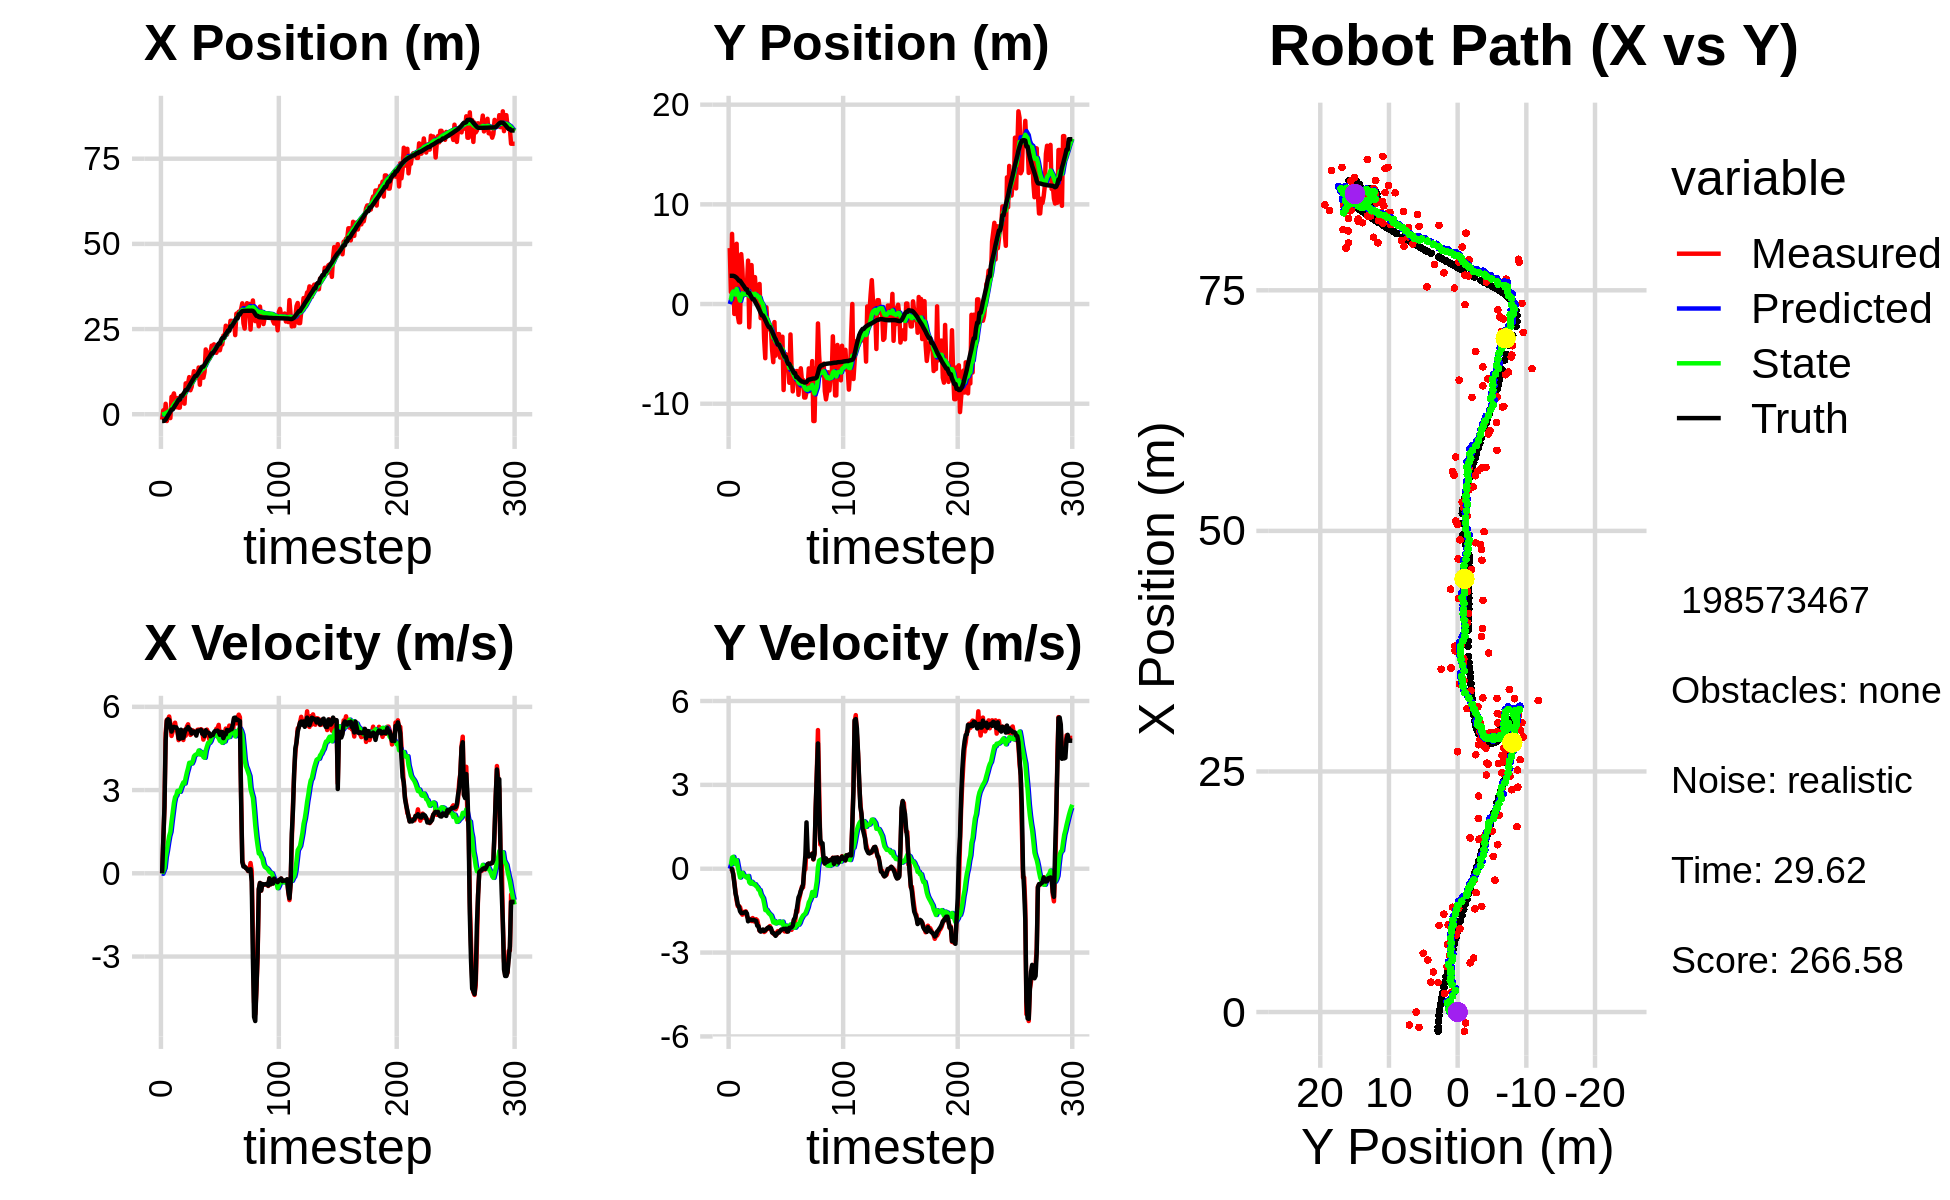

The table this chart was drawn from, first rows:
0.000000000000000000e+00, 0.000000000000000000e+00, 0.000000000000000000e+00, -0.000000000000000000e+00, 0.000000000000000000e+00, 0.000000000000000000e+00, 0.000000000000000000e+00, 0.000000000000000000e+00, 0.000000000000000000e+00, 0.000000000000000000e+00, 0.000000000000000000e+00, 0.000000000000000000e+00, -1.979549884772429325e+00, 2.833889962129539697e+00, 0.000000000000000000e+00, 0.000000000000000000e+00, 0.000000000000000000e+00, 9.065304766409099102e-05
-1.594303071340779088e+00, 5.611224175249963864e+00, 0.000000000000000000e+00, -0.000000000000000000e+00, 0.000000000000000000e+00, 0.000000000000000000e+00, 0.000000000000000000e+00, 0.000000000000000000e+00, -9.502510761138982520e-02, 3.718371650771924997e-01, -1.675108851749109243e-02, 1.335149343523133747e-01, -1.979549884772429325e+00, 2.833889962129539697e+00, 0.000000000000000000e+00, 0.000000000000000000e+00, 0.000000000000000000e+00, 1.399995380779728293e-04
1.146422624623229858e+00, 1.204374790971809217e+00, 1.189000010439759780e+00, -1.097559979762217747e-05, -9.670021646313893549e-02, 3.851886585124238427e-01, -1.675108851749109243e-02, 1.335149343523133747e-01, -2.181820440544463002e-03, 4.458928144366398061e-01, 8.145250455391148114e-02, 1.460328114276139566e-01, -1.979549884772429325e+00, 2.833889962129539697e+00, 1.199999999999999956e+00, -1.000000000000000021e-03, 1.200000047683715820e+00, 9.230950126948300749e-06
-1.356510520088008098e+00, 7.037183125104243153e+00, 2.368988756917232319e+00, -7.284969825422859917e-03, 5.963430014846685112e-03, 4.604960955794011879e-01, 8.145250455391148114e-02, 1.460328114276139566e-01, -1.098389173770898675e-02, 1.068445637197730891e+00, 1.899589141903662015e-01, 3.992863950433842568e-01, -1.918385028802320758e+00, 2.833826382788172005e+00, 2.399999999999999911e+00, -1.600000000000000033e-02, 2.400000095367431641e+00, 3.075129352509975433e-03
3.069154739381232844e+00, 2.858947828908695588e+00, 5.058067248022696027e+00, -1.722654975893030127e-01, 8.011999681327635486e-03, 1.108374276702069228e+00, 1.899589141903662015e-01, 3.992863950433842568e-01, 3.398653949176327349e-01, 1.259932449012341138e+00, 5.890969677569060092e-01, 4.256626015536867369e-01, -1.586697101104087348e+00, 2.828353335450715100e+00, 4.796000000000000263e+00, -1.940000000000000058e-01, 4.800000190734863281e+00, 3.404441475868225098e-02
-1.995240330673714757e+00, -9.914392237984634981e-01, 5.534055436723479993e+00, -4.702609079609063603e-01, 3.987750916933233691e-01, 1.302498709167709823e+00, 5.890969677569060092e-01, 4.256626015536867369e-01, 4.382451134478116961e-01, 1.005691447544244443e+00, 8.145494905096550831e-01, 2.510731263596983620e-01, -9.991765022624583548e-01, 2.796823380805559811e+00, 5.498999999999999666e+00, -5.210000000000000187e-01, 5.524000167846679688e+00, 8.477216958999633789e-02
3.090108038666478096e-01, 8.535322692003030065e-01, 5.535856867608027088e+00, -8.182340244427419584e-01, 5.197000624987772044e-01, 1.030798760180214213e+00, 8.145494905096550831e-01, 2.510731263596983620e-01, 6.955801970550652413e-01, 9.569446323202854821e-01, 1.098944983004830345e+00, 1.655786497430871140e-01, -3.694424627047064869e-01, 2.727120591729960797e+00, 5.552999999999999936e+00, -8.830000000000000071e-01, 5.622000217437744141e+00, 1.467437446117401123e-01
-5.193799278099930916e-03, 6.045863910499147842e+00, 5.651776062332309003e+00, -1.131866881587326290e+00, 8.054746953555482758e-01, 9.735024972945941490e-01, 1.098944983004830345e+00, 1.655786497430871140e-01, 9.493529961982530851e-01, 1.501230636104161409e+00, 1.344336413242709138e+00, 3.068756074715400239e-01, 1.616473199545600814e-01, 2.637222095902486796e+00, 5.524000000000000021e+00, -1.048999999999999932e+00, 5.622000217437744141e+00, 1.976527273654937744e-01
-1.135305404694976650e+00, -1.161040381075506556e+00, 5.386767223120105363e+00, -1.340276537432764981e+00, 1.083786637522524021e+00, 1.531918196851315361e+00, 1.344336413242709138e+00, 3.068756074715400239e-01, 1.123778789091431696e+00, 1.134160391518270306e+00, 1.493222427841551792e+00, 8.299631388380596109e-02, 7.865595819574010550e-01, 2.498604699457508627e+00, 5.301999999999999602e+00, -1.286000000000000032e+00, 5.455999851226806641e+00, 2.438574731349945068e-01
5.109644174923404059e+00, -1.830280409093857141e+00, 4.950930734215946316e+00, -1.332070710807632175e+00, 1.273101031875586875e+00, 1.142460022906650829e+00, 1.493222427841551792e+00, 8.299631388380596109e-02, 1.679757047004933668e+00, 7.213441031497968003e-01, 1.865452394328046104e+00, -1.323386358664394580e-01, 1.386542796980440695e+00, 2.343874349366765308e+00, 5.107999999999999652e+00, -1.356000000000000094e+00, 5.284999847412109375e+00, 2.628304660320281982e-01
5.109644174923404059e+00, -1.830280409093857141e+00, 5.114127155964528271e+00, -1.375979459523811066e+00, 1.866302286437738323e+00, 7.081102395631528879e-01, 1.865452394328046104e+00, -1.323386358664394580e-01, 2.231873513708430679e+00, 3.466478786065354534e-01, 2.198709198735710579e+00, -3.136803768548271920e-01, 1.386542796980440695e+00, 2.343874349366765308e+00, 5.238000000000000433e+00, -1.522999999999999909e+00, 5.454999923706054688e+00, 2.628304660320281982e-01
6.107475280932705530e+00, 5.007870687696139633e+00, 5.223631093783581036e+00, -1.540323107776126133e+00, 2.451744433582001559e+00, 3.152798409210527120e-01, 2.198709198735710579e+00, -3.136803768548271920e-01, 2.839191191100422174e+00, 8.241004299115506360e-01, 2.536370337122189067e+00, -1.815106227101979108e-01, 1.979831218884117838e+00, 2.177654756923396384e+00, 5.277999999999999581e+00, -1.584000000000000075e+00, 5.511000156402587891e+00, 2.867492139339447021e-01
4.155513883105258266e+00, 3.525609327915146363e+00, 5.428304596553481076e+00, -1.644716519071201644e+00, 3.092828224812641302e+00, 8.059493676405308227e-01, 2.536370337122189067e+00, -1.815106227101979108e-01, 3.303740382375098150e+00, 1.068525375430062763e+00, 2.746110240495668986e+00, -1.457673351776133108e-01, 2.584022045515301347e+00, 1.996368004494174953e+00, 5.256000000000000227e+00, -1.586000000000000076e+00, 5.489999771118164062e+00, 2.941967248916625977e-01
2.053714394925815423e+00, 8.612775342506582277e-01, 5.172169875882628887e+00, -1.548503014986003956e+00, 3.578351406424665093e+00, 1.053948641912301420e+00, 2.746110240495668986e+00, -1.457673351776133108e-01, 3.592721036613956809e+00, 9.695296126992738461e-01, 2.808595216228942260e+00, -2.277975705011733853e-01, 3.087481975614493113e+00, 1.844493104813428097e+00, 5.259000000000000341e+00, -1.574999999999999956e+00, 5.489999771118164062e+00, 2.908983230590820312e-01
4.722065090953350364e+00, 1.557417838870712279e+00, 5.092567883154211827e+00, -1.538880821227982532e+00, 3.873580558236850990e+00, 9.467498556491564798e-01, 2.808595216228942260e+00, -2.277975705011733853e-01, 4.042601283123930855e+00, 9.638246219988886310e-01, 2.970486314953723728e+00, -2.703462929322169028e-01, 3.688321590674861650e+00, 1.664580895740518152e+00, 5.176000000000000156e+00, -1.564000000000000057e+00, 5.407000064849853516e+00, 2.934571504592895508e-01
1.934153795356811534e+00, 1.935356392203821274e+00, 4.800248266998067947e+00, -1.526102021936052155e+00, 4.339649914619303495e+00, 9.367899927056669851e-01, 2.970486314953723728e+00, -2.703462929322169028e-01, 4.263594164110587670e+00, 1.003546646681463761e+00, 2.956158642825604588e+00, -2.932625212401793746e-01, 4.281413555468356336e+00, 1.481882645182616809e+00, 4.866999999999999993e+00, -1.548000000000000043e+00, 5.107999801635742188e+00, 3.078163564205169678e-01
1.934153795356811534e+00, 1.935356392203821274e+00, 4.912999018791063932e+00, -1.700600015211152227e+00, 4.559210028393148484e+00, 9.742203945574458013e-01, 2.956158642825604588e+00, -2.932625212401793746e-01, 4.473395293323821242e+00, 1.030520499864657769e+00, 2.936967143639124700e+00, -3.247622447712932847e-01, 4.281413555468356336e+00, 1.481882645182616809e+00, 4.849999999999999645e+00, -1.602000000000000091e+00, 5.107999801635742188e+00, 3.332345783710479736e-01
5.406709611742961386e+00, 4.356244042041780951e+00, 5.098217006263235263e+00, -1.764711917352353998e+00, 4.767092007687733890e+00, 9.980442753875284900e-01, 2.936967143639124700e+00, -3.247622447712932847e-01, 4.916310957895994704e+00, 1.342021542136057510e+00, 3.077581883378217142e+00, -2.599684695867900963e-01, 5.338725567039905862e+00, 1.120148254863239989e+00, 5.176000000000000156e+00, -1.881000000000000005e+00, 5.506999969482421875e+00, 3.552823960781097412e-01
5.614754676940646227e+00, -2.330030368018634057e+00, 4.875250946218399051e+00, -1.808846656782731044e+00, 5.224069146233816241e+00, 1.316024695177378412e+00, 3.077581883378217142e+00, -2.599684695867900963e-01, 5.338284026123264248e+00, 8.125802230151653038e-01, 3.186900660575465505e+00, -4.838186493678706679e-01, 5.338725567039905862e+00, 1.120148254863239989e+00, 4.875000000000000000e+00, -1.840000000000000080e+00, 5.210999965667724609e+00, 3.552823960781097412e-01
5.861904762707164096e+00, 1.184694006619442908e+00, 4.805385651478514042e+00, -1.801580535899518054e+00, 5.656974092180810487e+00, 7.641983580783782148e-01, 3.186900660575465505e+00, -4.838186493678706679e-01, 5.749445237468627568e+00, 7.601773770375763739e-01, 3.277685878698086697e+00, -5.313981593060584929e-01, 5.914309978668033985e+00, 9.040370721468398152e-01, 4.883000000000000007e+00, -1.820000000000000062e+00, 5.210999965667724609e+00, 3.586905598640441895e-01
3.101554155201876828e+00, 3.911024286677664108e+00, 5.163337174679212715e+00, -1.871366974137578243e+00, 6.077213825338436237e+00, 7.070375611069705801e-01, 3.277685878698086697e+00, -5.313981593060584929e-01, 5.960889256192563934e+00, 1.037229216483805949e+00, 3.235354560700064219e+00, -4.678981279289859962e-01, 6.506833553706833584e+00, 6.852345007145380640e-01, 5.057999999999999829e+00, -1.832000000000000073e+00, 5.379000186920166016e+00, 3.477083146572113037e-01
9.058248996646398155e+00, 1.375655605930832470e+00, 4.960243899040370330e+00, -1.765277331221958290e+00, 6.284424712262570267e+00, 9.904394036909073273e-01, 3.235354560700064219e+00, -4.678981279289859962e-01, 6.560712007381556354e+00, 9.834195122269233647e-01, 3.447315767167476341e+00, -5.153218228251758015e-01, 7.092700481796076595e+00, 4.740693114496039029e-01, 5.187999999999999723e+00, -1.840000000000000080e+00, 5.505000114440917969e+00, 3.419080972671508789e-01
9.058248996646398155e+00, 1.375655605930832470e+00, 5.289042579217668738e+00, -1.882291911243915150e+00, 6.905443584098303944e+00, 9.318873299444058178e-01, 3.447315767167476341e+00, -5.153218228251758015e-01, 7.143939486261544403e+00, 9.292044734300973774e-01, 3.635816915019988382e+00, -5.635517955233855236e-01, 7.092700481796076595e+00, 4.740693114496039029e-01, 5.192000000000000171e+00, -1.828999999999999959e+00, 5.505000114440917969e+00, 3.419080972671508789e-01
9.001901388619883093e+00, 2.697315885863504015e+00, 5.370515899642997582e+00, -1.888863718601155428e+00, 7.507521177763543108e+00, 8.728492938777587806e-01, 3.635816915019988382e+00, -5.635517955233855236e-01, 7.694792489260783519e+00, 1.038031253937369280e+00, 3.788392992136256243e+00, -5.544660070640603511e-01, 7.690474987077314140e+00, 2.627536788120401479e-01, 5.272999999999999687e+00, -1.850999999999999979e+00, 5.587999820709228516e+00, 3.381973206996917725e-01
1.089283919349306373e+01, 7.428039450878665129e-01, 5.139659349702097479e+00, -1.806821870091382509e+00, 8.073631788474409987e+00, 9.825846532309632231e-01, 3.788392992136256243e+00, -5.544660070640603511e-01, 8.334995689432554755e+00, 9.026255642150732283e-01, 3.981931961580801982e+00, -6.241308799563825005e-01, 8.288405895596286044e+00, 5.288405595590048996e-02, 5.182999999999999829e+00, -1.866999999999999993e+00, 5.508999824523925781e+00, 3.380506038665771484e-01
7.039475321837737276e+00, 1.493205144620881164e+00, 4.987974447786174714e+00, -1.844243260570900933e+00, 8.733188885590635664e+00, 8.402124762194349561e-01, 3.981931961580801982e+00, -6.241308799563825005e-01, 8.662727407236735289e+00, 8.689871415388753517e-01, 3.953783313091317364e+00, -6.565541885193363347e-01, 8.876594066599022170e+00, -1.571889384926116184e-01, 5.185999999999999943e+00, -2.037999999999999812e+00, 5.572000026702880859e+00, 3.541493713855743408e-01
7.984659314402643204e+00, 2.074304357744664040e-01, 5.030216069716818339e+00, -2.026290640830445966e+00, 9.058105738545867425e+00, 8.033317226869417516e-01, 3.953783313091317364e+00, -6.565541885193363347e-01, 9.034213942723591018e+00, 6.759437462584807488e-01, 3.957025883270584021e+00, -7.457549417016399174e-01, 9.472020625859595810e+00, -3.859978174863260558e-01, 5.038999999999999702e+00, -2.051000000000000156e+00, 5.440999984741210938e+00, 3.829382956027984619e-01
1.017180687184069932e+01, 2.013671114547952001e+00, 5.151688214000367694e+00, -2.215800153641167114e+00, 9.429916531050649198e+00, 6.013682520883167903e-01, 3.957025883270584021e+00, -7.457549417016399174e-01, 9.538393694177832671e+00, 7.113607697932143870e-01, 4.047852103576765614e+00, -7.597797620940600627e-01, 1.005162000660266486e+01, -6.258373712316944726e-01, 5.078999999999999737e+00, -2.205000000000000071e+00, 5.537000179290771484e+00, 4.061921238899230957e-01
1.263979315788912672e+01, -1.413221702989995165e+00, 5.051710749368742093e+00, -2.224998493064885619e+00, 9.943178904535509233e+00, 6.353827935838083363e-01, 4.047852103576765614e+00, -7.597797620940600627e-01, 1.017914301724548842e+01, 3.296315435499725388e-01, 4.217543506790928376e+00, -9.110668723367268962e-01, 1.063550329208179512e+01, -8.808110222997417305e-01, 5.110999999999999766e+00, -2.250000000000000000e+00, 5.584000110626220703e+00, 4.148792624473571777e-01
1.075074586268662280e+01, -1.504052739389712123e-01, 5.078991683058938555e+00, -2.225054904832236335e+00, 1.060089736792458126e+01, 2.385248563162998270e-01, 4.217543506790928376e+00, -9.110668723367268962e-01, 1.065207883789882715e+01, 1.384433943512324572e-01, 4.265425392285196793e+00, -9.891203623132263090e-01, 1.122177648594498756e+01, -1.138341473108114732e+00, 5.080000000000000071e+00, -2.225999999999999979e+00, 5.546000003814697266e+00, 4.129054546356201172e-01
1.075074586268662280e+01, -1.504052739389712123e-01, 5.031361782899699264e+00, -2.204188727138053583e+00, 1.107862137712734629e+01, 3.953135811990982074e-02, 4.265425392285196793e+00, -9.891203623132263090e-01, 1.109185886269707666e+01, -3.258700807937117694e-02, 4.287166774724345153e+00, -1.054510111354671320e+00, 1.122177648594498756e+01, -1.138341473108114732e+00, 4.963000000000000078e+00, -2.173999999999999932e+00, 5.418000221252441406e+00, 4.129054546356201172e-01
1.098411881951711422e+01, -3.506522939815492013e+00, 5.172172533365700708e+00, -2.264055266835147240e+00, 1.152057554016951180e+01, -1.380380192148383256e-01, 4.287166774724345153e+00, -1.054510111354671320e+00, 1.152481321268114378e+01, -5.919002074003935077e-01, 4.305149570051421293e+00, -1.245756949876012598e+00, 1.170358419442161413e+01, -1.349226997641475467e+00, 5.137999999999999901e+00, -2.225999999999999979e+00, 5.599999904632568359e+00, 4.126099944114685059e-01
1.370878112317268105e+01, -5.433655069297739004e+00, 5.180042342822724244e+00, -2.238439578657842155e+00, 1.195532816968628609e+01, -7.164759023879947453e-01, 4.305149570051421293e+00, -1.245756949876012598e+00, 1.211905058391806023e+01, -1.323595571141965355e+00, 4.425557365484475980e+00, -1.480140705197127371e+00, 1.228040456796554203e+01, -1.600564048326377442e+00, 5.141000000000000014e+00, -2.198999999999999844e+00, 5.592000007629394531e+00, 4.078923165798187256e-01
8.654229164172074107e+00, -3.289847832552372231e-01, 5.174019409134928082e+00, -2.157952398712644548e+00, 1.256160632046650782e+01, -1.471609641661678181e+00, 4.425557365484475980e+00, -1.480140705197127371e+00, 1.232384063800675200e+01, -1.361760664471050708e+00, 4.285550490761400155e+00, -1.467033343059132466e+00, 1.287200689290173194e+01, -1.852659748473820089e+00, 5.155000000000000249e+00, -2.165000000000000036e+00, 5.592000007629394531e+00, 3.951387107372283936e-01
1.370984387435981233e+01, -2.406958208475935557e+00, 5.193075904785220409e+00, -2.122278055573962430e+00, 1.275239568708289184e+01, -1.508463998776963910e+00, 4.285550490761400155e+00, -1.467033343059132466e+00, 1.286196095681621898e+01, -1.642976381969723843e+00, 4.371603836342174532e+00, -1.533808898180023528e+00, 1.346705961260345674e+01, -2.097775505027506870e+00, 5.171000000000000263e+00, -2.120999999999999996e+00, 5.589000225067138672e+00, 3.879620134830474854e-01
1.072827482198050220e+01, -2.524578393179104374e+00, 5.165859376879551768e+00, -2.148934515184262484e+00, 1.329912134045043715e+01, -1.796357271787726084e+00, 4.371603836342174532e+00, -1.533808898180023528e+00, 1.315686880966469374e+01, -1.908775990849576054e+00, 4.293869169109605366e+00, -1.591912210674667039e+00, 1.396224546425617241e+01, -2.301202343218861301e+00, 5.030999999999999694e+00, -2.093999999999999861e+00, 5.449999809265136719e+00, 3.942125439643859863e-01
1.072827482198050220e+01, -2.524578393179104374e+00, 4.819235454866658941e+00, -2.052221418701024369e+00, 1.358625572657565428e+01, -2.067967211917042913e+00, 4.293869169109605366e+00, -1.591912210674667039e+00, 1.341131132726709119e+01, -2.141473647068872665e+00, 4.190527167585864632e+00, -1.631882062877490824e+00, 1.396224546425617241e+01, -2.301202343218861301e+00, 5.022000000000000242e+00, -2.117999999999999883e+00, 5.381999969482421875e+00, 4.025816023349761963e-01
1.240202260039824012e+01, -2.685593487339908769e+00, 4.944063117472262014e+00, -2.161724983066385164e+00, 1.383036404402567854e+01, -2.304661853356621659e+00, 4.190527167585864632e+00, -1.631882062877490824e+00, 1.376598751162227785e+01, -2.371885845938968007e+00, 4.162152884904267047e+00, -1.672147826572229379e+00, 1.453775358196807765e+01, -2.543350742061115000e+00, 4.942000000000000171e+00, -2.132000000000000117e+00, 5.381999969482421875e+00, 4.121892750263214111e-01
1.901862239861180726e+01, -4.625737713350151381e+00, 5.127312571656703177e+00, -2.241848337852016648e+00, 1.418220280011270518e+01, -2.539100628596191012e+00, 4.162152884904267047e+00, -1.672147826572229379e+00, 1.456527316711815878e+01, -2.812898228537358492e+00, 4.424772618395973467e+00, -1.781925123083240248e+00, 1.510367536540148059e+01, -2.787050770317661907e+00, 5.155999999999999694e+00, -2.285000000000000142e+00, 5.639999866485595703e+00, 4.121892750263214111e-01
1.738884580157163384e+01, -5.830103919758619746e+00, 5.179808792205388812e+00, -2.320895994789408334e+00, 1.500775042895775613e+01, -2.991090740845682383e+00, 4.424772618395973467e+00, -1.781925123083240248e+00, 1.520946201618696314e+01, -3.354047796807049675e+00, 4.567294812762283662e+00, -1.920061412936512113e+00, 1.568066549294842282e+01, -3.042128132331372026e+00, 5.086999999999999744e+00, -2.298000000000000043e+00, 5.581999778747558594e+00, 4.212444126605987549e-01
1.809276521224767009e+01, -1.811315700774136950e+00, 5.084208847722721636e+00, -2.349897766397405441e+00, 1.566619149746319195e+01, -3.546053938100700798e+00, 4.567294812762283662e+00, -1.920061412936512113e+00, 1.585989015712817896e+01, -3.355000616455212192e+00, 4.700561198655607953e+00, -1.871700411835844680e+00, 1.626745557805461218e+01, -3.307228133798856273e+00, 5.067000000000000171e+00, -2.342000000000000082e+00, 5.581999778747558594e+00, 4.329491853713989258e-01
1.617193859839223791e+01, -5.179719373978818098e+00, 4.829338625776841809e+00, -2.292859899275092150e+00, 1.632994627699374135e+01, -3.542170657638796794e+00, 4.700561198655607953e+00, -1.871700411835844680e+00, 1.632495326717319983e+01, -3.755983856184328395e+00, 4.699573863850051936e+00, -1.956603910207207919e+00, 1.674340772649033227e+01, -3.530507610656576034e+00, 5.048000000000000043e+00, -2.400999999999999801e+00, 5.590000152587890625e+00, 4.432665407657623291e-01
1.793415880183940914e+01, -3.090412840901063163e+00, 4.972555794180682831e+00, -2.354929145141495095e+00, 1.679491065355820467e+01, -3.951644247205049254e+00, 4.699573863850051936e+00, -1.956603910207207919e+00, 1.688725957246580833e+01, -3.864276744455678703e+00, 4.763562336719667556e+00, -1.941373654757190703e+00, 1.732159948361194424e+01, -3.805217788801596335e+00, 4.940000000000000391e+00, -2.331999999999999851e+00, 5.462999820709228516e+00, 4.422934055328369141e-01
2.011910653138924943e+01, -3.012608812082007148e+00, 4.842136118795048461e+00, -2.230084577059952000e+00, 1.736361580613777633e+01, -4.058414109931398173e+00, 4.763562336719667556e+00, -1.941373654757190703e+00, 1.755969314090611633e+01, -3.944432354976339816e+00, 4.890788955228919654e+00, -1.913624738425510063e+00, 1.788992452619469020e+01, -4.071696326987235715e+00, 4.982999999999999652e+00, -2.285000000000000142e+00, 5.481999874114990234e+00, 4.315991997718811035e-01
2.011910653138924943e+01, -3.012608812082007148e+00, 4.917525013129589340e+00, -2.264805536242507689e+00, 1.804877203642900696e+01, -4.135794828818890601e+00, 4.890788955228919654e+00, -1.913624738425510063e+00, 1.819457538705072963e+01, -4.015042642951224039e+00, 4.984847006236187816e+00, -1.885774119074848709e+00, 1.788992452619469020e+01, -4.071696326987235715e+00, 4.982999999999999652e+00, -2.285000000000000142e+00, 5.481999874114990234e+00, 4.315991997718811035e-01
2.051563692114952531e+01, -5.364305184193383980e+00, 4.994025551342428315e+00, -2.219444854085051766e+00, 1.869306008767434690e+01, -4.203620054858708599e+00, 4.984847006236187816e+00, -1.885774119074848709e+00, 1.882073857385765692e+01, -4.356588421628735830e+00, 5.066966524767714475e+00, -1.947614252929548817e+00, 1.846024084140981358e+01, -4.330681847047631372e+00, 5.083000000000000185e+00, -2.224000000000000199e+00, 5.547999858856201172e+00, 4.182039201259613037e-01
1.838307517760258136e+01, -3.990202412414329380e+00, 5.039546094045560309e+00, -2.192940745064424046e+00, 1.932743522633442979e+01, -4.551349846921691089e+00, 5.066966524767714475e+00, -1.947614252929548817e+00, 1.926021819432764204e+01, -4.493848760206245352e+00, 5.023345110837672323e+00, -1.937016482706413356e+00, 1.893824148173262145e+01, -4.541580245837953278e+00, 5.131999999999999673e+00, -2.174999999999999822e+00, 5.573999881744384766e+00, 4.104333221912384033e-01
1.803193402292962233e+01, -3.276818201982581336e+00, 5.208658114750515544e+00, -2.196881485997063344e+00, 1.976255270541140874e+01, -4.687550408476886865e+00, 5.023345110837672323e+00, -1.937016482706413356e+00, 1.965041631004427103e+01, -4.528551980731848836e+00, 4.954555282755015000e+00, -1.893436226243887743e+00, 1.952543878567577806e+01, -4.793768928167920329e+00, 5.131999999999999673e+00, -2.174999999999999822e+00, 5.573999881744384766e+00, 3.991358280181884766e-01
1.926301068118847937e+01, -8.623818204387802666e+00, 5.226720669786260487e+00, -2.177070754550202825e+00, 2.014587183831977413e+01, -4.717895603356237366e+00, 4.954555282755015000e+00, -1.893436226243887743e+00, 2.009699317370470695e+01, -5.198703463754116960e+00, 4.927870026052215024e+00, -2.061702764613413397e+00, 2.011911249177755323e+01, -5.042110489033002629e+00, 5.142999999999999794e+00, -2.149999999999999911e+00, 5.573999881744384766e+00, 3.946721851825714111e-01
1.877796685709838798e+01, -5.022242890141014549e+00, 5.349410216423497566e+00, -2.243972528447165882e+00, 2.058978017630992952e+01, -5.404873740215458078e+00, 4.927870026052215024e+00, -2.061702764613413397e+00, 2.048305045317872697e+01, -5.366271607355574957e+00, 4.866623187672615813e+00, -2.055187772403276991e+00, 2.071149587668616832e+01, -5.289851233986233581e+00, 5.105000000000000426e+00, -2.156000000000000139e+00, 5.540999889373779297e+00, 3.971861898899078369e-01
1.877796685709838798e+01, -5.022242890141014549e+00, 4.919686800017682771e+00, -2.063711994625212487e+00, 2.096971277194598926e+01, -5.571790384595902701e+00, 4.866623187672615813e+00, -2.055187772403276991e+00, 2.081918934414071387e+01, -5.506102232608494518e+00, 4.770910285576936971e+00, -2.033812047015649771e+00, 2.071149587668616832e+01, -5.289851233986233581e+00, 4.990999999999999659e+00, -2.145999999999999908e+00, 5.433000087738037109e+00, 3.971861898899078369e-01
2.045778477190079769e+01, -6.066321001288247139e+00, 5.098815988113276632e+00, -2.252010257757910416e+00, 2.129628037269840846e+01, -5.709483437310059806e+00, 4.770910285576936971e+00, -2.033812047015649771e+00, 2.125311244224860374e+01, -5.761188489538822566e+00, 4.748852293013823278e+00, -2.058309311089580707e+00, 2.177008008942898698e+01, -5.744503066748152698e+00, 5.091000000000000192e+00, -2.245999999999999996e+00, 5.565000057220458984e+00, 4.159078001976013184e-01
2.045778477190079769e+01, -6.066321001288247139e+00, 4.962351852039617484e+00, -2.167322930120767044e+00, 2.172799767154998563e+01, -5.967019420647780237e+00, 4.748852293013823278e+00, -2.058309311089580707e+00, 2.164932921527617182e+01, -5.983361821787029911e+00, 4.702031872407224533e+00, -2.067418188920639555e+00, 2.235680723217253885e+01, -6.002982185565144846e+00, 5.091999999999999638e+00, -2.245000000000000107e+00, 5.565000057220458984e+00, 4.117834270000457764e-01
2.310118854057193261e+01, -7.896877215036432140e+00, 4.739664564878133923e+00, -2.070063550273870678e+00, 2.211953240251689579e+01, -6.190103640679093466e+00, 4.702031872407224533e+00, -2.067418188920639555e+00, 2.218982624958137961e+01, -6.395294398063202657e+00, 4.747806776242452287e+00, -2.135187513150867300e+00, 2.235680723217253885e+01, -6.002982185565144846e+00, 4.871999999999999886e+00, -2.113999999999999879e+00, 5.310999870300292969e+00, 4.117834270000457764e-01
2.243956959259653772e+01, -3.049419448156783119e+00, 5.038697534390959021e+00, -2.162131814126988072e+00, 2.266460692720562520e+01, -6.608813149378289786e+00, 4.747806776242452287e+00, -2.135187513150867300e+00, 2.266253043484806184e+01, -6.182211188015790171e+00, 4.751489851957619415e+00, -1.995398703091605386e+00, 2.293169355391540876e+01, -6.252601668805082724e+00, 4.998999999999999666e+00, -2.112000000000000099e+00, 5.310999870300292969e+00, 4.053427278995513916e-01
2.598139405255927414e+01, -6.572503194690151318e+00, 5.216092347330765655e+00, -2.184355281782223379e+00, 2.313767942004382405e+01, -6.381751058324950598e+00, 4.751489851957619415e+00, -1.995398703091605386e+00, 2.335797423068864020e+01, -6.412316231421478996e+00, 4.900925017646911463e+00, -2.011925538155932003e+00, 2.350101232511170224e+01, -6.493870781389192715e+00, 5.006000000000000227e+00, -2.095000000000000195e+00, 5.427000045776367188e+00, 3.965839743614196777e-01
2.336220574365777480e+01, -8.761537597793788379e+00, 5.192749752997554147e+00, -2.085801567777376242e+00, 2.384806673245333286e+01, -6.613508785237072196e+00, 4.900925017646911463e+00, -2.011925538155932003e+00, 2.382782592745641281e+01, -6.874601776911808848e+00, 4.892963372620068085e+00, -2.100562558495146614e+00, 2.398722791692363288e+01, -6.695524261532042942e+00, 5.166000000000000369e+00, -2.036999999999999922e+00, 5.552999973297119141e+00, 3.819501399993896484e-01
2.448980423069054879e+01, -7.610005721833908332e+00, 5.097026088781003494e+00, -1.834178853471278625e+00, 2.431712226471842087e+01, -7.084658032761323554e+00, 4.892963372620068085e+00, -2.100562558495146614e+00, 2.433874103808514633e+01, -7.137005994007417087e+00, 4.910361373652060379e+00, -2.108742164203819325e+00, 2.458071660976616712e+01, -6.923238800215512967e+00, 5.128000000000000114e+00, -1.818000000000000060e+00, 5.440000057220458984e+00, 3.454252183437347412e-01
2.448980423069054879e+01, -7.610005721833908332e+00, 5.323790759876480649e+00, -1.915780743905621586e+00, 2.482977717545035290e+01, -7.347880210427798708e+00, 4.910361373652060379e+00, -2.108742164203819325e+00, 2.482542013909086620e+01, -7.371570217846088013e+00, 4.914694069020249856e+00, -2.109973911946138259e+00, 2.458071660976616712e+01, -6.923238800215512967e+00, 5.150999999999999801e+00, -1.750000000000000000e+00, 5.440000057220458984e+00, 3.454252183437347412e-01
2.742226028415801053e+01, -6.726119563755788455e+00, 5.184697011576182568e+00, -1.506027792094646323e+00, 2.531688954599288977e+01, -7.582567609040701484e+00, 4.914694069020249856e+00, -2.109973911946138259e+00, 2.547651880077079056e+01, -7.455224282262240543e+00, 5.021830925107564347e+00, -2.047371248261287580e+00, 2.579002523466246188e+01, -7.323235557276608354e+00, 5.184000000000000163e+00, -1.584000000000000075e+00, 5.421000003814697266e+00, 2.826960384845733643e-01
2.742226028415801053e+01, -6.726119563755788455e+00, 5.288409964231077787e+00, -1.536153870580953873e+00, 2.597870189328154567e+01, -7.659961407088369256e+00, 5.021830925107564347e+00, -2.047371248261287580e+00, 2.609196977850421462e+01, -7.527070101618707376e+00, 5.099145615494976802e+00, -1.986101739897237373e+00, 2.579002523466246188e+01, -7.323235557276608354e+00, 5.193999999999999950e+00, -1.314999999999999947e+00, 5.357999801635742188e+00, 2.826960384845733643e-01
... 240 more rows
